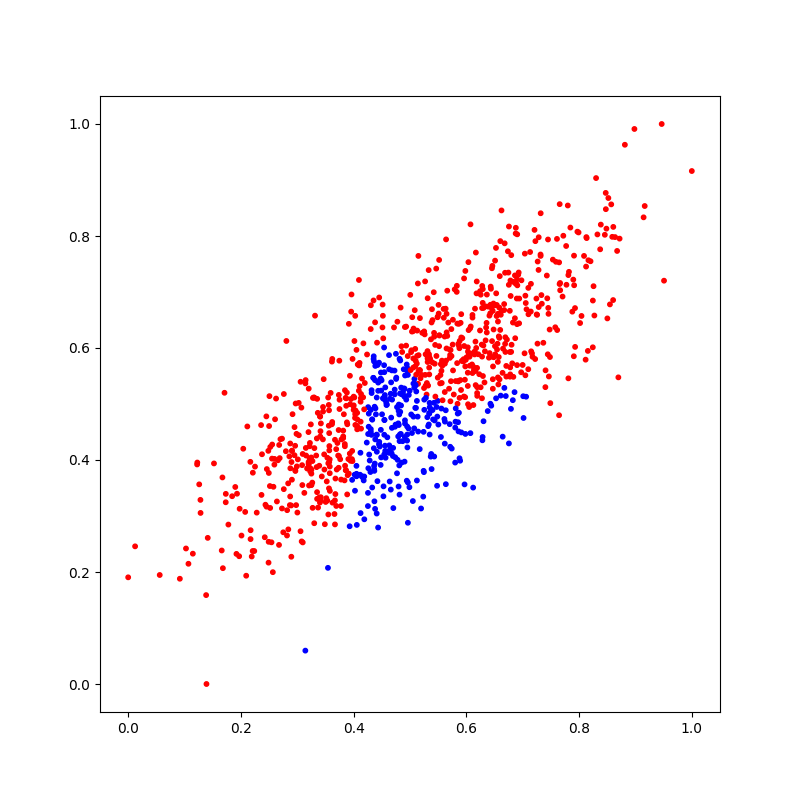

Values plotted in this chart, from the file beside it:
X_1, X_2, Y
0.4014, 0.6125, 0
0.5022, 0.4814, 1
0.3418, 0.3335, 0
0.2906, 0.416, 0
0.6862, 0.7296, 0
0.5974, 0.5433, 0
0.6755, 0.4296, 1
0.4776, 0.647, 0
0.3559, 0.4983, 0
0.2701, 0.4371, 0
0.4908, 0.4411, 1
0.4658, 0.5183, 1
0.5254, 0.4896, 1
0.2423, 0.2621, 0
0.6874, 0.7151, 0
0.5493, 0.5055, 1
0.6364, 0.6954, 0
0.9466, 1.0, 0
0.4484, 0.5562, 1
0.405, 0.5967, 0
0.7032, 0.5905, 0
0.403, 0.4626, 0
0.517, 0.5607, 0
0.2951, 0.4085, 0
0.715, 0.594, 0
0.3617, 0.4643, 0
0.5712, 0.5875, 0
0.1147, 0.2327, 0
0.4056, 0.2841, 1
0.3435, 0.3706, 0
0.5549, 0.4411, 1
0.5439, 0.5719, 0
0.6193, 0.5145, 0
0.9145, 0.8333, 0
0.5261, 0.6243, 0
0.6467, 0.6662, 0
0.2486, 0.4163, 0
0.8588, 0.7985, 0
0.4955, 0.5587, 1
0.3827, 0.4817, 0
0.5518, 0.6227, 0
0.3125, 0.3413, 0
0.4963, 0.3599, 1
0.3292, 0.5117, 0
0.246, 0.3838, 0
0.2962, 0.4254, 0
0.5004, 0.6949, 0
0.3351, 0.3426, 0
0.5727, 0.5407, 0
0.2874, 0.3349, 0
0.5307, 0.4765, 1
0.2454, 0.3167, 0
0.3676, 0.3392, 0
0.5313, 0.575, 0
0.5713, 0.4236, 1
0.5524, 0.6224, 0
0.4233, 0.4311, 1
0.466, 0.3472, 1
0.5426, 0.5022, 1
0.2209, 0.2375, 0
... 940 more rows
